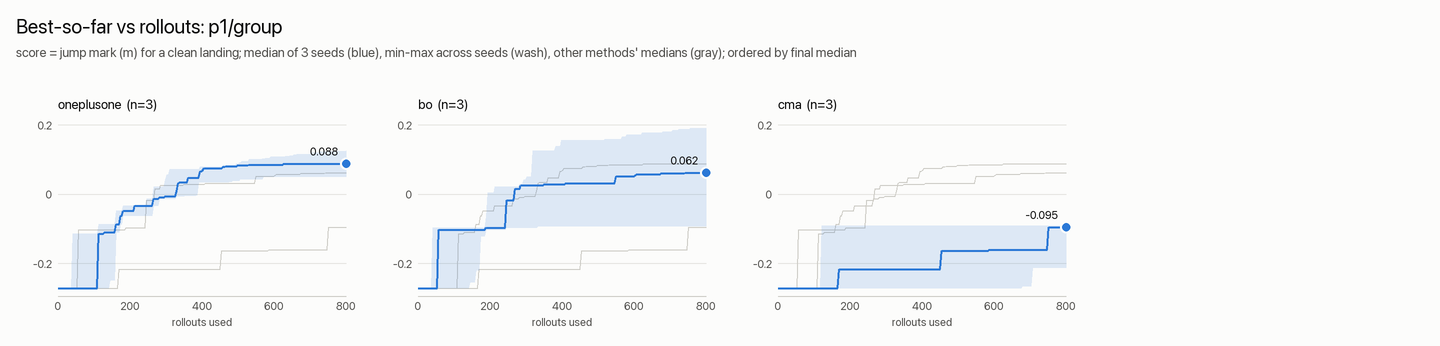

The data file committed next to this chart (first rows):
rollouts, cma_median, cma_min, cma_max, oneplusone_median, oneplusone_min, oneplusone_max, bo_median, bo_min, bo_max
1, -0.271, -0.271, -0.271, -0.271, -0.271, -0.271, -0.271, -0.271, -0.271
5, -0.271, -0.271, -0.271, -0.271, -0.271, -0.271, -0.271, -0.271, -0.271
9, -0.271, -0.271, -0.271, -0.271, -0.271, -0.271, -0.271, -0.271, -0.271
13, -0.271, -0.271, -0.271, -0.271, -0.271, -0.271, -0.271, -0.271, -0.271
17, -0.271, -0.271, -0.271, -0.271, -0.271, -0.271, -0.271, -0.271, -0.271
21, -0.271, -0.271, -0.271, -0.271, -0.271, -0.271, -0.271, -0.271, -0.271
25, -0.271, -0.271, -0.271, -0.271, -0.271, -0.271, -0.271, -0.271, -0.271
29, -0.271, -0.271, -0.271, -0.271, -0.271, -0.271, -0.271, -0.271, -0.271
33, -0.271, -0.271, -0.271, -0.271, -0.271, -0.271, -0.271, -0.271, -0.271
37, -0.271, -0.271, -0.271, -0.271, -0.271, -0.271, -0.271, -0.271, -0.271
41, -0.271, -0.271, -0.271, -0.271, -0.271, -0.114, -0.271, -0.271, -0.097
45, -0.271, -0.271, -0.271, -0.271, -0.271, -0.114, -0.271, -0.271, -0.097
49, -0.271, -0.271, -0.271, -0.271, -0.271, -0.114, -0.271, -0.271, -0.097
53, -0.271, -0.271, -0.271, -0.271, -0.271, -0.114, -0.271, -0.271, -0.097
57, -0.271, -0.271, -0.271, -0.271, -0.271, -0.114, -0.103, -0.271, -0.097
61, -0.271, -0.271, -0.271, -0.271, -0.271, -0.114, -0.103, -0.271, -0.097
65, -0.271, -0.271, -0.271, -0.271, -0.271, -0.114, -0.103, -0.271, -0.097
69, -0.271, -0.271, -0.271, -0.271, -0.271, -0.114, -0.103, -0.271, -0.097
73, -0.271, -0.271, -0.271, -0.271, -0.271, -0.114, -0.103, -0.271, -0.097
77, -0.271, -0.271, -0.271, -0.271, -0.271, -0.114, -0.103, -0.271, -0.097
81, -0.271, -0.271, -0.271, -0.271, -0.271, -0.114, -0.103, -0.271, -0.097
85, -0.271, -0.271, -0.271, -0.271, -0.271, -0.114, -0.103, -0.271, -0.097
89, -0.271, -0.271, -0.271, -0.271, -0.271, -0.114, -0.103, -0.271, -0.097
93, -0.271, -0.271, -0.271, -0.271, -0.271, -0.114, -0.103, -0.271, -0.097
97, -0.271, -0.271, -0.271, -0.271, -0.271, -0.114, -0.103, -0.271, -0.097
101, -0.271, -0.271, -0.271, -0.271, -0.271, -0.114, -0.103, -0.271, -0.097
105, -0.271, -0.271, -0.271, -0.271, -0.271, -0.114, -0.103, -0.271, -0.097
109, -0.271, -0.271, -0.271, -0.271, -0.271, -0.114, -0.103, -0.271, -0.097
113, -0.271, -0.271, -0.271, -0.114, -0.271, -0.087, -0.103, -0.271, -0.097
117, -0.271, -0.271, -0.271, -0.114, -0.271, -0.087, -0.103, -0.271, -0.097
121, -0.271, -0.271, -0.09075, -0.114, -0.271, -0.087, -0.103, -0.271, -0.097
125, -0.271, -0.271, -0.09075, -0.114, -0.271, -0.087, -0.103, -0.271, -0.097
129, -0.271, -0.271, -0.09075, -0.1098, -0.271, -0.087, -0.103, -0.271, -0.097
133, -0.271, -0.271, -0.09075, -0.1098, -0.271, -0.087, -0.103, -0.271, -0.097
138, -0.271, -0.271, -0.09075, -0.1098, -0.271, -0.087, -0.103, -0.271, -0.097
142, -0.271, -0.271, -0.09075, -0.1098, -0.271, -0.087, -0.103, -0.271, -0.097
146, -0.271, -0.271, -0.09075, -0.1098, -0.248, -0.087, -0.103, -0.255, -0.097
150, -0.271, -0.271, -0.09075, -0.1098, -0.248, -0.087, -0.103, -0.255, -0.097
154, -0.271, -0.271, -0.09075, -0.1098, -0.248, -0.087, -0.103, -0.255, -0.097
158, -0.271, -0.271, -0.09075, -0.1098, -0.248, -0.087, -0.103, -0.255, -0.097
162, -0.271, -0.271, -0.09075, -0.087, -0.1098, -0.048, -0.103, -0.22, -0.097
166, -0.271, -0.271, -0.09075, -0.087, -0.1098, -0.048, -0.103, -0.22, -0.097
170, -0.217, -0.271, -0.09075, -0.087, -0.1098, -0.048, -0.103, -0.22, -0.097
174, -0.217, -0.271, -0.09075, -0.06275, -0.087, -0.048, -0.103, -0.121, -0.097
178, -0.217, -0.271, -0.09075, -0.06275, -0.087, -0.048, -0.103, -0.121, -0.097
182, -0.217, -0.271, -0.09075, -0.048, -0.06275, -0.033, -0.103, -0.121, -0.097
186, -0.217, -0.271, -0.09075, -0.048, -0.06275, -0.033, -0.103, -0.121, -0.097
190, -0.217, -0.271, -0.09075, -0.048, -0.06275, -0.033, -0.097, -0.103, -0.065
194, -0.217, -0.271, -0.09075, -0.048, -0.06275, -0.033, -0.097, -0.103, 0.004
198, -0.217, -0.271, -0.09075, -0.048, -0.06275, -0.033, -0.097, -0.103, 0.004
202, -0.217, -0.271, -0.09075, -0.048, -0.06275, -0.033, -0.097, -0.103, 0.004
206, -0.217, -0.271, -0.09075, -0.048, -0.06275, -0.033, -0.097, -0.103, 0.004
210, -0.217, -0.271, -0.09075, -0.048, -0.06275, -0.033, -0.097, -0.103, 0.004
214, -0.217, -0.271, -0.09075, -0.034, -0.06275, -0.033, -0.097, -0.103, 0.021
218, -0.217, -0.271, -0.09075, -0.034, -0.06275, -0.033, -0.097, -0.103, 0.021
222, -0.217, -0.271, -0.09075, -0.034, -0.06275, -0.033, -0.097, -0.103, 0.021
226, -0.217, -0.271, -0.09075, -0.034, -0.06275, -0.033, -0.097, -0.103, 0.021
230, -0.217, -0.271, -0.09075, -0.034, -0.06275, -0.033, -0.097, -0.103, 0.021
234, -0.217, -0.271, -0.09075, -0.034, -0.06275, -0.033, -0.097, -0.103, 0.021
238, -0.217, -0.271, -0.09075, -0.034, -0.06275, -0.033, -0.097, -0.103, 0.021
... 140 more rows
